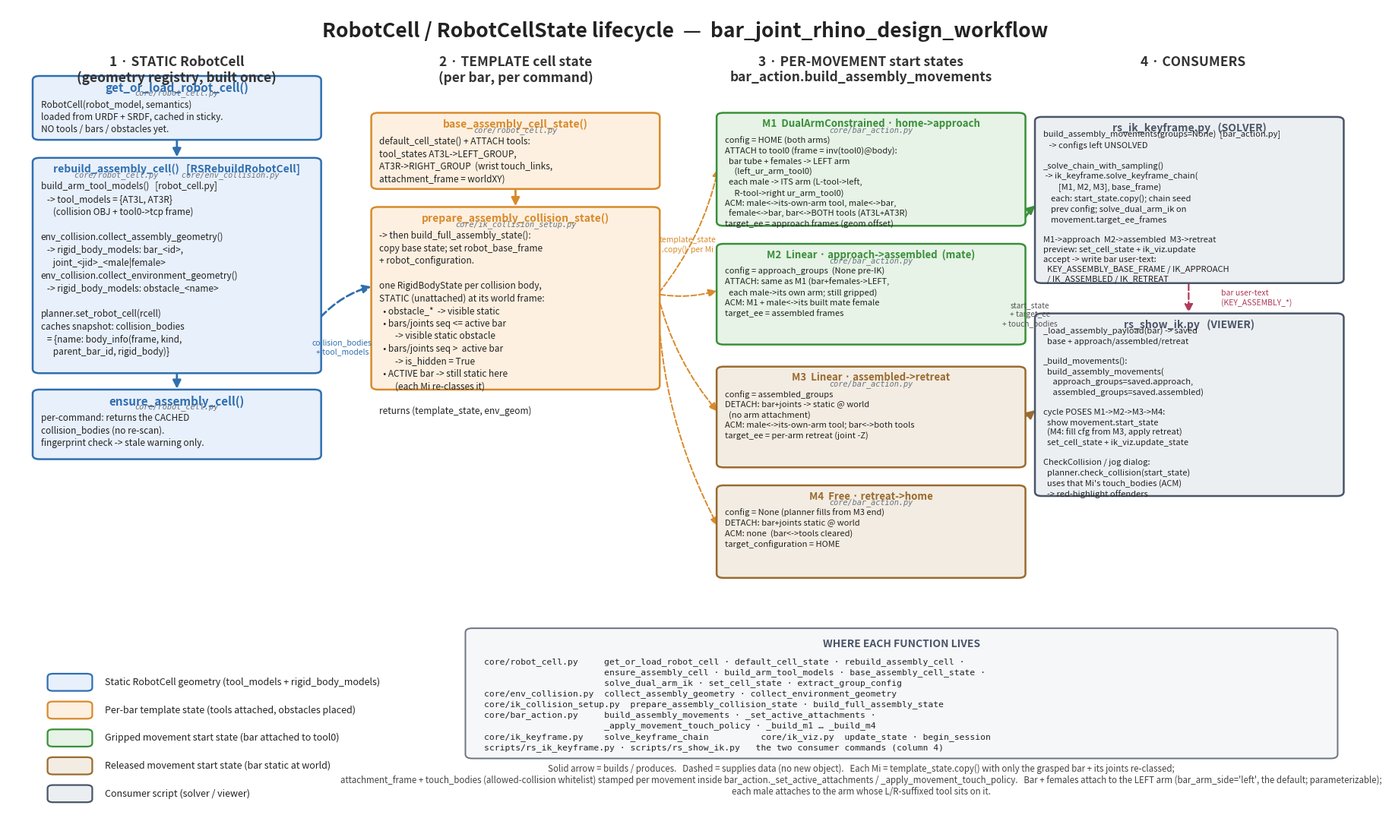

The script that saved this image: (Note: this script raises an exception after producing the figure.)
"""Generate `docs/robotcell_state_lifecycle.png`.

A companion to `planning_call_stacks.png`. Where that diagram maps entry
points -> public API -> planning primitive, THIS one maps the data-flow of
the RobotCell + RobotCellState: how the static geometry cell is built, how a
per-bar template state is stamped with tool attachments + obstacle
visibility, how each of the four BarAction movements (M1-M4) re-classes the
grasped bar and sets its own attachment + Allowed-Collision (touch_bodies)
policy, and how `rs_ik_keyframe.py` (solver) and `rs_show_ik.py` (viewer)
consume those movement start states.

Run with the plain (non-Rhino) Python that has matplotlib:
    python docs/robotcell_state_lifecycle.py
"""

import os

import matplotlib
matplotlib.use("Agg")
import matplotlib.pyplot as plt
from matplotlib.patches import FancyBboxPatch, FancyArrowPatch


# ---------------------------------------------------------------------------
# Palette (mirrors the planning_call_stacks.png colour language)
# ---------------------------------------------------------------------------
C_STATIC   = ("#e8f0fb", "#2f6fb0")   # blue   -- static RobotCell geometry
C_TEMPLATE = ("#fdf0e0", "#d98a2b")   # orange -- per-bar template state
C_GRIP     = ("#e6f3e6", "#3a8f3a")   # green  -- gripped movements (M1/M2)
C_RELEASE  = ("#f3ece2", "#9a6b2f")   # brown  -- released movements (M3/M4)
C_CONSUMER = ("#eceff2", "#4a5568")   # grey   -- consumer scripts
INK        = "#222222"


def box(ax, x, y, w, h, title, lines, colors, title_size=11, body_size=8.5, file=None):
    """Draw one rounded box: bold title + (optional) source-file + body lines."""
    face, edge = colors
    ax.add_patch(FancyBboxPatch(
        (x, y), w, h,
        boxstyle="round,pad=0.15,rounding_size=0.5",
        linewidth=1.8, edgecolor=edge, facecolor=face, zorder=2,
    ))
    ax.text(x + w / 2, y + h - 0.55, title, ha="center", va="top",
            fontsize=title_size, fontweight="bold", color=edge, zorder=3)
    body_top = y + h - 1.5
    if file:
        # Small grey monospace line naming the .py file the function lives in.
        ax.text(x + w / 2, y + h - 1.45, file, ha="center", va="top",
                fontsize=7.4, family="monospace", style="italic",
                color="#6a7480", zorder=3)
        body_top = y + h - 2.75
    ax.text(x + 0.45, body_top, "\n".join(lines), ha="left", va="top",
            fontsize=body_size, color=INK, zorder=3, linespacing=1.35)


def arrow(ax, p0, p1, color=INK, style="-", lw=2.0, rad=0.0):
    ax.add_patch(FancyArrowPatch(
        p0, p1, connectionstyle=f"arc3,rad={rad}",
        arrowstyle="-|>", mutation_scale=16, linewidth=lw,
        linestyle=style, color=color, zorder=1,
    ))


def main():
    fig, ax = plt.subplots(figsize=(23, 14))
    ax.set_xlim(0, 100)
    ax.set_ylim(0, 100)
    ax.axis("off")

    ax.text(50, 98.3, "RobotCell / RobotCellState lifecycle  —  bar_joint_rhino_design_workflow",
            ha="center", va="top", fontsize=19, fontweight="bold", color=INK)

    # Column headers.
    heads = [
        (12.5, "1 · STATIC RobotCell\n(geometry registry, built once)"),
        (37.5, "2 · TEMPLATE cell state\n(per bar, per command)"),
        (63.0, "3 · PER-MOVEMENT start states\nbar_action.build_assembly_movements"),
        (87.5, "4 · CONSUMERS"),
    ]
    for hx, ht in heads:
        ax.text(hx, 94.2, ht, ha="center", va="top", fontsize=12.5,
                fontweight="bold", color="#333333")

    # -------------------------------------------------------------------
    # Column 1 — static RobotCell geometry registry
    # -------------------------------------------------------------------
    box(ax, 2, 84.0, 21, 7.5,
        "get_or_load_robot_cell()",
        ["RobotCell(robot_model, semantics)",
         "loaded from URDF + SRDF, cached in sticky.",
         "NO tools / bars / obstacles yet."],
        C_STATIC, file="core/robot_cell.py")

    box(ax, 2, 55.5, 21, 26.0,
        "rebuild_assembly_cell()   [RSRebuildRobotCell]",
        ["build_arm_tool_models()   [robot_cell.py]",
         "   -> tool_models = {AT3L, AT3R}",
         "      (collision OBJ + tool0->tcp frame)",
         "",
         "env_collision.collect_assembly_geometry()",
         "   -> rigid_body_models: bar_<id>,",
         "      joint_<jid>_<male|female>",
         "env_collision.collect_environment_geometry()",
         "   -> rigid_body_models: obstacle_<name>",
         "",
         "planner.set_robot_cell(rcell)",
         "caches snapshot: collision_bodies",
         "   = {name: body_info(frame, kind,",
         "      parent_bar_id, rigid_body)}"],
        C_STATIC, title_size=10,
        file="core/robot_cell.py  ·  core/env_collision.py")

    box(ax, 2, 45.0, 21, 8.2,
        "ensure_assembly_cell()",
        ["per-command: returns the CACHED",
         "collision_bodies (no re-scan).",
         "fingerprint check -> stale warning only."],
        C_STATIC, file="core/robot_cell.py")

    arrow(ax, (12.5, 84.0), (12.5, 81.5), C_STATIC[1])
    arrow(ax, (12.5, 55.5), (12.5, 53.2), C_STATIC[1])

    # -------------------------------------------------------------------
    # Column 2 — template state (per command)
    # -------------------------------------------------------------------
    box(ax, 27, 78.0, 21, 9.0,
        "base_assembly_cell_state()",
        ["default_cell_state() + ATTACH tools:",
         "tool_states AT3L->LEFT_GROUP,",
         "AT3R->RIGHT_GROUP  (wrist touch_links,",
         "attachment_frame = worldXY)"],
        C_TEMPLATE, title_size=10, file="core/robot_cell.py")

    box(ax, 27, 53.5, 21, 22.0,
        "prepare_assembly_collision_state()",
        ["-> then build_full_assembly_state():",
         "copy base state; set robot_base_frame",
         "+ robot_configuration.",
         "",
         "one RigidBodyState per collision body,",
         "STATIC (unattached) at its world frame:",
         "  • obstacle_*  -> visible static",
         "  • bars/joints seq <= active bar",
         "        -> visible static obstacle",
         "  • bars/joints seq >  active bar",
         "        -> is_hidden = True",
         "  • ACTIVE bar -> still static here",
         "        (each Mi re-classes it)",
         "",
         "returns (template_state, env_geom)"],
        C_TEMPLATE, title_size=10, file="core/ik_collision_setup.py")

    arrow(ax, (37.5, 78.0), (37.5, 75.5), C_TEMPLATE[1])
    # static cell feeds the template.
    arrow(ax, (23, 62), (27, 66), C_STATIC[1], style="--", rad=-0.15)
    ax.text(24.7, 58.5, "collision_bodies\n+ tool_models", ha="center",
            va="center", fontsize=7.5, style="italic", color=C_STATIC[1])

    # -------------------------------------------------------------------
    # Column 3 — per-movement start states M1..M4
    # -------------------------------------------------------------------
    mx = 52.5
    mw = 22.5
    def movement_box(y, h, title, lines, colors):
        box(ax, mx, y, mw, h, title, lines, colors, title_size=9.5, body_size=8,
            file="core/bar_action.py")

    movement_box(73.5, 13.5,
        "M1  DualArmConstrained · home->approach",
        ["config = HOME (both arms)",
         "ATTACH to tool0 (frame = inv(tool0)@body):",
         "  bar tube + females -> LEFT arm",
         "     (left_ur_arm_tool0)",
         "  each male -> ITS arm (L-tool->left,",
         "     R-tool->right ur_arm_tool0)",
         "ACM: male<->its-own-arm tool, male<->bar,",
         "  female<->bar, bar<->BOTH tools (AT3L+AT3R)",
         "target_ee = approach frames (geom offset)"],
        C_GRIP)

    movement_box(59.0, 12.0,
        "M2  Linear · approach->assembled  (mate)",
        ["config = approach_groups  (None pre-IK)",
         "ATTACH: same as M1 (bar+females->LEFT,",
         "  each male->its own arm; still gripped)",
         "ACM: M1 + male<->its built mate female",
         "target_ee = assembled frames"],
        C_GRIP)

    movement_box(44.0, 12.0,
        "M3  Linear · assembled->retreat",
        ["config = assembled_groups",
         "DETACH: bar+joints -> static @ world",
         "  (no arm attachment)",
         "ACM: male<->its-own-arm tool; bar<->both tools",
         "target_ee = per-arm retreat (joint -Z)"],
        C_RELEASE)

    movement_box(30.5, 11.0,
        "M4  Free · retreat->home",
        ["config = None (planner fills from M3 end)",
         "DETACH: bar+joints static @ world",
         "ACM: none  (bar<->tools cleared)",
         "target_configuration = HOME"],
        C_RELEASE)

    # template -> each movement (copy + re-class).
    for yc in (80.6, 65.5, 50.5, 36.5):
        arrow(ax, (48, 65), (52.5, yc), C_TEMPLATE[1], style="--", rad=0.12, lw=1.4)
    ax.text(50.2, 71.0, "template_state\n.copy()  per Mi", ha="center",
            va="center", fontsize=7.5, style="italic", color=C_TEMPLATE[1])

    # -------------------------------------------------------------------
    # Column 4 — consumers
    # -------------------------------------------------------------------
    box(ax, 76, 66.5, 22.5, 20,
        "rs_ik_keyframe.py   (SOLVER)",
        ["build_assembly_movements(groups=None)  [bar_action.py]",
         "   -> configs left UNSOLVED",
         "",
         "_solve_chain_with_sampling()",
         " -> ik_keyframe.solve_keyframe_chain(",
         "        [M1, M2, M3], base_frame)",
         "    each: start_state.copy(); chain seed",
         "    prev config; solve_dual_arm_ik on",
         "    movement.target_ee_frames",
         "",
         "M1->approach  M2->assembled  M3->retreat",
         "preview: set_cell_state + ik_viz.update",
         "accept -> write bar user-text:",
         "  KEY_ASSEMBLY_BASE_FRAME / IK_APPROACH",
         "  / IK_ASSEMBLED / IK_RETREAT"],
        C_CONSUMER, title_size=10, body_size=8)

    box(ax, 76, 40.5, 22.5, 22,
        "rs_show_ik.py   (VIEWER)",
        ["_load_assembly_payload(bar) -> saved",
         "  base + approach/assembled/retreat",
         "",
         "_build_movements():",
         "  build_assembly_movements(",
         "     approach_groups=saved.approach,",
         "     assembled_groups=saved.assembled)",
         "",
         "cycle POSES M1->M2->M3->M4:",
         "  show movement.start_state",
         "  (M4: fill cfg from M3, apply retreat)",
         "  set_cell_state + ik_viz.update_state",
         "",
         "CheckCollision / jog dialog:",
         "  planner.check_collision(start_state)",
         "  uses that Mi's touch_bodies (ACM)",
         "  -> red-highlight offenders"],
        C_CONSUMER, title_size=10, body_size=8)

    # movements -> consumers.
    arrow(ax, (75, 74), (76, 76), C_GRIP[1], rad=-0.1)
    arrow(ax, (75, 50), (76, 51), C_RELEASE[1], rad=0.1)
    ax.text(75.5, 62.5, "start_state\n+ target_ee\n+ touch_bodies",
            ha="center", va="center", fontsize=7.3, style="italic", color="#555")

    # ik_keyframe writes -> show_ik reads (user-text round trip).
    arrow(ax, (87.2, 66.5), (87.2, 62.5), "#b03a5b", style="--", lw=1.6)
    ax.text(89.6, 64.5, "bar user-text\n(KEY_ASSEMBLY_*)", ha="left",
            va="center", fontsize=7.5, style="italic", color="#b03a5b")

    # -------------------------------------------------------------------
    # Legend
    # -------------------------------------------------------------------
    leg = [
        (C_STATIC,   "Static RobotCell geometry (tool_models + rigid_body_models)"),
        (C_TEMPLATE, "Per-bar template state (tools attached, obstacles placed)"),
        (C_GRIP,     "Gripped movement start state (bar attached to tool0)"),
        (C_RELEASE,  "Released movement start state (bar static at world)"),
        (C_CONSUMER, "Consumer script (solver / viewer)"),
    ]
    lx, ly = 3, 3.0
    for i, (colors, label) in enumerate(leg):
        yy = ly + (len(leg) - 1 - i) * 3.4
        ax.add_patch(FancyBboxPatch(
            (lx, yy), 3.2, 2.0, boxstyle="round,pad=0.05,rounding_size=0.4",
            linewidth=1.6, edgecolor=colors[1], facecolor=colors[0], zorder=2))
        ax.text(lx + 4.2, yy + 1.0, label, ha="left", va="center",
                fontsize=9, color=INK)

    # ---- "where each function lives" map box (lower-right empty area).
    ax.add_patch(FancyBboxPatch(
        (34, 8.5), 64, 15.5, boxstyle="round,pad=0.2,rounding_size=0.5",
        linewidth=1.4, edgecolor="#6a7480", facecolor="#f6f7f9", zorder=2))
    ax.text(66, 22.9, "WHERE EACH FUNCTION LIVES", ha="center", va="top",
            fontsize=10, fontweight="bold", color="#4a5568", zorder=3)
    ax.text(35.2, 20.6,
            "core/robot_cell.py     get_or_load_robot_cell · default_cell_state · rebuild_assembly_cell ·\n"
            "                       ensure_assembly_cell · build_arm_tool_models · base_assembly_cell_state ·\n"
            "                       solve_dual_arm_ik · set_cell_state · extract_group_config\n"
            "core/env_collision.py  collect_assembly_geometry · collect_environment_geometry\n"
            "core/ik_collision_setup.py  prepare_assembly_collision_state · build_full_assembly_state\n"
            "core/bar_action.py     build_assembly_movements · _set_active_attachments ·\n"
            "                       _apply_movement_touch_policy · _build_m1 … _build_m4\n"
            "core/ik_keyframe.py    solve_keyframe_chain          core/ik_viz.py  update_state · begin_session\n"
            "scripts/rs_ik_keyframe.py · scripts/rs_show_ik.py   the two consumer commands (column 4)",
            ha="left", va="top", fontsize=8.2, family="monospace",
            color=INK, zorder=3, linespacing=1.4)

    ax.text(63, 5.6,
            "Solid arrow = builds / produces.   Dashed = supplies data (no new object).   "
            "Each Mi = template_state.copy() with only the grasped bar + its joints re-classed;\n"
            "attachment_frame + touch_bodies (allowed-collision whitelist) stamped per movement inside "
            "bar_action._set_active_attachments / _apply_movement_touch_policy.   "
            "Bar + females attach to the LEFT arm (bar_arm_side='left', the default; parameterizable);\n"
            "each male attaches to the arm whose L/R-suffixed tool sits on it.",
            ha="center", va="center", fontsize=8.3, style="italic", color="#444")

    out = os.path.join(os.path.dirname(os.path.abspath(__file__)),
                       "robotcell_state_lifecycle.png")
    fig.savefig(out, dpi=140, bbox_inches="tight", facecolor="white")
    print(f"wrote {out}")


if __name__ == "__main__":
    main()
